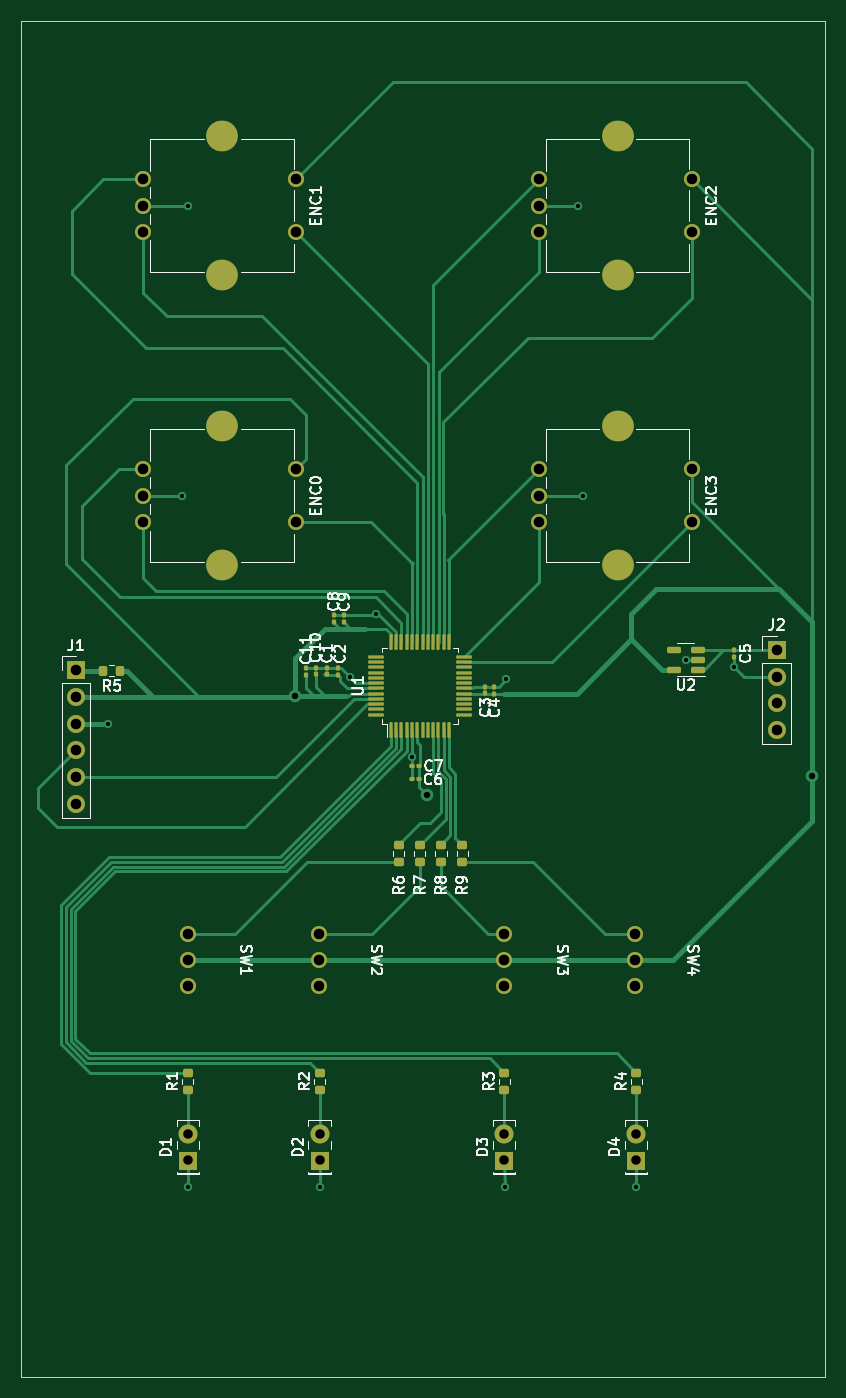
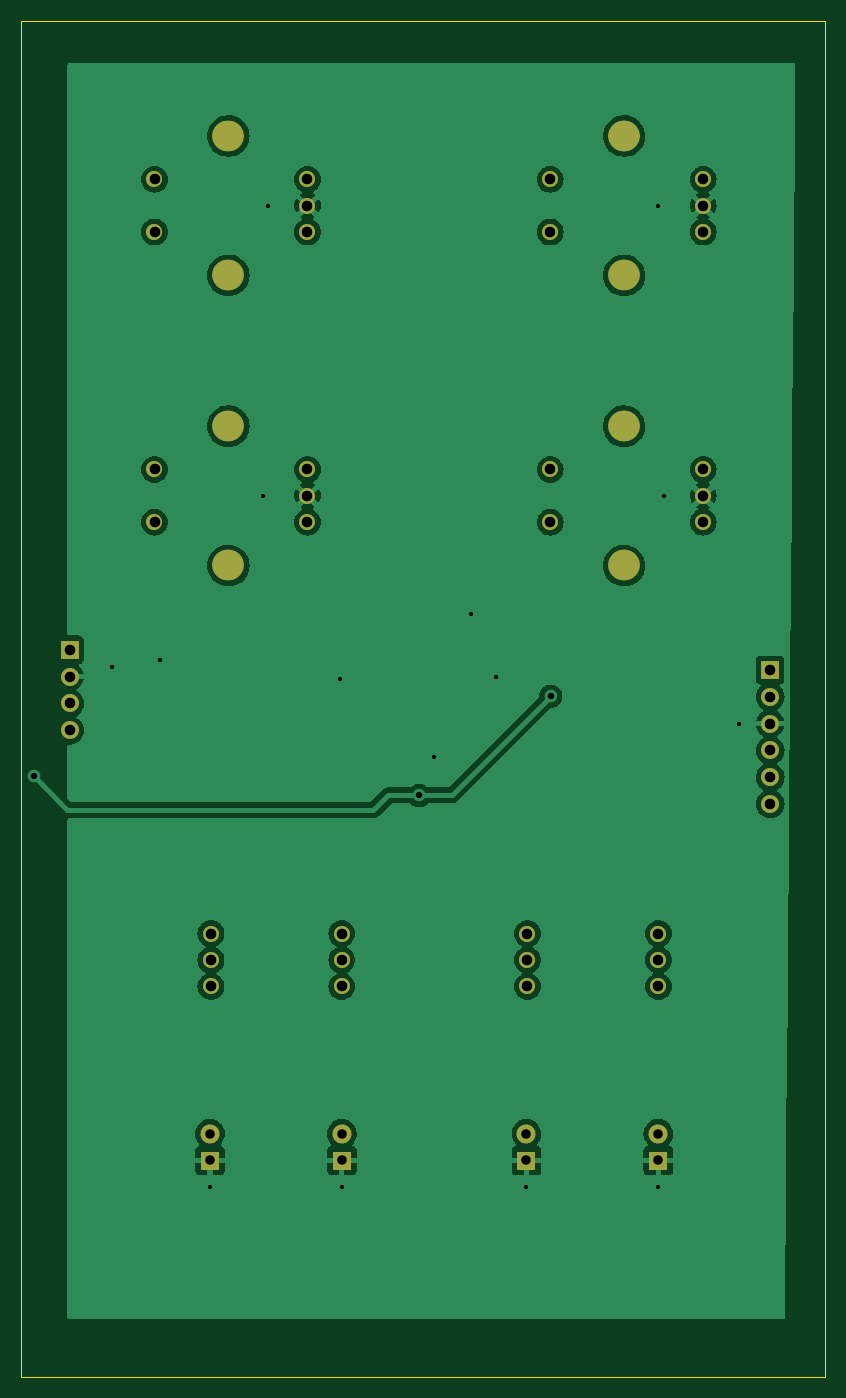
Circuit board: 11 layer files. Board 76.2 x 128.5 mm.
- bottom_copper: IOBoard_ATSAMD21-B_Cu.gbr (133166 bytes)
- bottom_mask: IOBoard_ATSAMD21-B_Mask.gbr (2425 bytes)
- paste: IOBoard_ATSAMD21-B_Paste.gbr (465 bytes)
- bottom_silk: IOBoard_ATSAMD21-B_Silkscreen.gbr (466 bytes)
- outline: IOBoard_ATSAMD21-Edge_Cuts.gbr (695 bytes)
- top_copper: IOBoard_ATSAMD21-F_Cu.gbr (26657 bytes)
- top_mask: IOBoard_ATSAMD21-F_Mask.gbr (6785 bytes)
- paste: IOBoard_ATSAMD21-F_Paste.gbr (4825 bytes)
- top_silk: IOBoard_ATSAMD21-F_Silkscreen.gbr (33895 bytes)
- drill: IOBoard_ATSAMD21-NPTH.drl (274 bytes)
- drill: IOBoard_ATSAMD21-PTH.drl (2038 bytes)

=== bottom_copper: IOBoard_ATSAMD21-B_Cu.gbr (133166 bytes, source omitted) ===
=== bottom_mask: IOBoard_ATSAMD21-B_Mask.gbr ===
%TF.GenerationSoftware,KiCad,Pcbnew,(6.0.11)*%
%TF.CreationDate,2023-02-27T19:33:45-08:00*%
%TF.ProjectId,IOBoard_ATSAMD21,494f426f-6172-4645-9f41-5453414d4432,rev?*%
%TF.SameCoordinates,Original*%
%TF.FileFunction,Soldermask,Bot*%
%TF.FilePolarity,Negative*%
%FSLAX46Y46*%
G04 Gerber Fmt 4.6, Leading zero omitted, Abs format (unit mm)*
G04 Created by KiCad (PCBNEW (6.0.11)) date 2023-02-27 19:33:45*
%MOMM*%
%LPD*%
G01*
G04 APERTURE LIST*
%ADD10C,1.524000*%
%ADD11R,1.700000X1.700000*%
%ADD12O,1.700000X1.700000*%
%ADD13R,1.800000X1.800000*%
%ADD14C,1.800000*%
%ADD15O,3.000000X2.900000*%
G04 APERTURE END LIST*
D10*
%TO.C,SW1*%
X81600000Y-130500000D03*
X81600000Y-128000000D03*
X81600000Y-133000000D03*
%TD*%
%TO.C,SW2*%
X94005000Y-130500000D03*
X94005000Y-128000000D03*
X94005000Y-133000000D03*
%TD*%
%TO.C,SW3*%
X111600000Y-130500000D03*
X111600000Y-128000000D03*
X111600000Y-133000000D03*
%TD*%
%TO.C,SW4*%
X124005000Y-130500000D03*
X124005000Y-128000000D03*
X124005000Y-133000000D03*
%TD*%
D11*
%TO.C,J1*%
X71000000Y-103020000D03*
D12*
X71000000Y-105560000D03*
X71000000Y-108100000D03*
X71000000Y-110640000D03*
X71000000Y-113180000D03*
X71000000Y-115720000D03*
%TD*%
D13*
%TO.C,D2*%
X94100000Y-149500000D03*
D14*
X94100000Y-146960000D03*
%TD*%
D10*
%TO.C,ENC3*%
X114850000Y-84000000D03*
X114850000Y-89000000D03*
X114850000Y-86500000D03*
X129350000Y-84000000D03*
X129350000Y-89000000D03*
D15*
X122350000Y-93100000D03*
X122350000Y-79900000D03*
%TD*%
D10*
%TO.C,ENC1*%
X77350000Y-56500000D03*
X77350000Y-61500000D03*
X77350000Y-59000000D03*
X91850000Y-56500000D03*
X91850000Y-61500000D03*
D15*
X84850000Y-65600000D03*
X84850000Y-52400000D03*
%TD*%
D13*
%TO.C,D4*%
X124100000Y-149500000D03*
D14*
X124100000Y-146960000D03*
%TD*%
D13*
%TO.C,D3*%
X111600000Y-149500000D03*
D14*
X111600000Y-146960000D03*
%TD*%
D11*
%TO.C,J2*%
X137400000Y-101100000D03*
D12*
X137400000Y-103640000D03*
X137400000Y-106180000D03*
X137400000Y-108720000D03*
%TD*%
D10*
%TO.C,ENC0*%
X77350000Y-84000000D03*
X77350000Y-89000000D03*
X77350000Y-86500000D03*
X91850000Y-84000000D03*
X91850000Y-89000000D03*
D15*
X84850000Y-79900000D03*
X84850000Y-93100000D03*
%TD*%
D13*
%TO.C,D1*%
X81600000Y-149500000D03*
D14*
X81600000Y-146960000D03*
%TD*%
D10*
%TO.C,ENC2*%
X114850000Y-56500000D03*
X114850000Y-61500000D03*
X114850000Y-59000000D03*
X129350000Y-56500000D03*
X129350000Y-61500000D03*
D15*
X122350000Y-65600000D03*
X122350000Y-52400000D03*
%TD*%
M02*

=== paste: IOBoard_ATSAMD21-B_Paste.gbr ===
%TF.GenerationSoftware,KiCad,Pcbnew,(6.0.11)*%
%TF.CreationDate,2023-02-27T19:33:45-08:00*%
%TF.ProjectId,IOBoard_ATSAMD21,494f426f-6172-4645-9f41-5453414d4432,rev?*%
%TF.SameCoordinates,Original*%
%TF.FileFunction,Paste,Bot*%
%TF.FilePolarity,Positive*%
%FSLAX46Y46*%
G04 Gerber Fmt 4.6, Leading zero omitted, Abs format (unit mm)*
G04 Created by KiCad (PCBNEW (6.0.11)) date 2023-02-27 19:33:45*
%MOMM*%
%LPD*%
G01*
G04 APERTURE LIST*
G04 APERTURE END LIST*
M02*

=== bottom_silk: IOBoard_ATSAMD21-B_Silkscreen.gbr ===
%TF.GenerationSoftware,KiCad,Pcbnew,(6.0.11)*%
%TF.CreationDate,2023-02-27T19:33:45-08:00*%
%TF.ProjectId,IOBoard_ATSAMD21,494f426f-6172-4645-9f41-5453414d4432,rev?*%
%TF.SameCoordinates,Original*%
%TF.FileFunction,Legend,Bot*%
%TF.FilePolarity,Positive*%
%FSLAX46Y46*%
G04 Gerber Fmt 4.6, Leading zero omitted, Abs format (unit mm)*
G04 Created by KiCad (PCBNEW (6.0.11)) date 2023-02-27 19:33:45*
%MOMM*%
%LPD*%
G01*
G04 APERTURE LIST*
G04 APERTURE END LIST*
M02*

=== outline: IOBoard_ATSAMD21-Edge_Cuts.gbr ===
%TF.GenerationSoftware,KiCad,Pcbnew,(6.0.11)*%
%TF.CreationDate,2023-02-27T19:33:45-08:00*%
%TF.ProjectId,IOBoard_ATSAMD21,494f426f-6172-4645-9f41-5453414d4432,rev?*%
%TF.SameCoordinates,Original*%
%TF.FileFunction,Profile,NP*%
%FSLAX46Y46*%
G04 Gerber Fmt 4.6, Leading zero omitted, Abs format (unit mm)*
G04 Created by KiCad (PCBNEW (6.0.11)) date 2023-02-27 19:33:45*
%MOMM*%
%LPD*%
G01*
G04 APERTURE LIST*
%TA.AperFunction,Profile*%
%ADD10C,0.100000*%
%TD*%
G04 APERTURE END LIST*
D10*
X65800000Y-41500000D02*
X142000000Y-41500000D01*
X142000000Y-41500000D02*
X142000000Y-170000000D01*
X142000000Y-170000000D02*
X65800000Y-170000000D01*
X65800000Y-170000000D02*
X65800000Y-41500000D01*
M02*

=== top_copper: IOBoard_ATSAMD21-F_Cu.gbr (26657 bytes, source omitted) ===
=== top_mask: IOBoard_ATSAMD21-F_Mask.gbr (6785 bytes, source omitted) ===
=== paste: IOBoard_ATSAMD21-F_Paste.gbr ===
%TF.GenerationSoftware,KiCad,Pcbnew,(6.0.11)*%
%TF.CreationDate,2023-02-27T19:33:45-08:00*%
%TF.ProjectId,IOBoard_ATSAMD21,494f426f-6172-4645-9f41-5453414d4432,rev?*%
%TF.SameCoordinates,Original*%
%TF.FileFunction,Paste,Top*%
%TF.FilePolarity,Positive*%
%FSLAX46Y46*%
G04 Gerber Fmt 4.6, Leading zero omitted, Abs format (unit mm)*
G04 Created by KiCad (PCBNEW (6.0.11)) date 2023-02-27 19:33:45*
%MOMM*%
%LPD*%
G01*
G04 APERTURE LIST*
G04 Aperture macros list*
%AMRoundRect*
0 Rectangle with rounded corners*
0 $1 Rounding radius*
0 $2 $3 $4 $5 $6 $7 $8 $9 X,Y pos of 4 corners*
0 Add a 4 corners polygon primitive as box body*
4,1,4,$2,$3,$4,$5,$6,$7,$8,$9,$2,$3,0*
0 Add four circle primitives for the rounded corners*
1,1,$1+$1,$2,$3*
1,1,$1+$1,$4,$5*
1,1,$1+$1,$6,$7*
1,1,$1+$1,$8,$9*
0 Add four rect primitives between the rounded corners*
20,1,$1+$1,$2,$3,$4,$5,0*
20,1,$1+$1,$4,$5,$6,$7,0*
20,1,$1+$1,$6,$7,$8,$9,0*
20,1,$1+$1,$8,$9,$2,$3,0*%
G04 Aperture macros list end*
%ADD10RoundRect,0.200000X0.275000X-0.200000X0.275000X0.200000X-0.275000X0.200000X-0.275000X-0.200000X0*%
%ADD11RoundRect,0.075000X0.075000X-0.662500X0.075000X0.662500X-0.075000X0.662500X-0.075000X-0.662500X0*%
%ADD12RoundRect,0.075000X0.662500X-0.075000X0.662500X0.075000X-0.662500X0.075000X-0.662500X-0.075000X0*%
%ADD13RoundRect,0.079500X0.079500X0.100500X-0.079500X0.100500X-0.079500X-0.100500X0.079500X-0.100500X0*%
%ADD14RoundRect,0.079500X-0.100500X0.079500X-0.100500X-0.079500X0.100500X-0.079500X0.100500X0.079500X0*%
%ADD15RoundRect,0.079500X0.100500X-0.079500X0.100500X0.079500X-0.100500X0.079500X-0.100500X-0.079500X0*%
%ADD16RoundRect,0.200000X0.200000X0.275000X-0.200000X0.275000X-0.200000X-0.275000X0.200000X-0.275000X0*%
%ADD17RoundRect,0.150000X0.512500X0.150000X-0.512500X0.150000X-0.512500X-0.150000X0.512500X-0.150000X0*%
%ADD18RoundRect,0.079500X-0.079500X-0.100500X0.079500X-0.100500X0.079500X0.100500X-0.079500X0.100500X0*%
G04 APERTURE END LIST*
D10*
%TO.C,R9*%
X107600000Y-121215000D03*
X107600000Y-119565000D03*
%TD*%
%TO.C,R8*%
X105600000Y-121215000D03*
X105600000Y-119565000D03*
%TD*%
%TO.C,R7*%
X103600000Y-121215000D03*
X103600000Y-119565000D03*
%TD*%
%TO.C,R6*%
X101600000Y-121215000D03*
X101600000Y-119565000D03*
%TD*%
D11*
%TO.C,U1*%
X100850000Y-108662500D03*
X101350000Y-108662500D03*
X101850000Y-108662500D03*
X102350000Y-108662500D03*
X102850000Y-108662500D03*
X103350000Y-108662500D03*
X103850000Y-108662500D03*
X104350000Y-108662500D03*
X104850000Y-108662500D03*
X105350000Y-108662500D03*
X105850000Y-108662500D03*
X106350000Y-108662500D03*
D12*
X107762500Y-107250000D03*
X107762500Y-106750000D03*
X107762500Y-106250000D03*
X107762500Y-105750000D03*
X107762500Y-105250000D03*
X107762500Y-104750000D03*
X107762500Y-104250000D03*
X107762500Y-103750000D03*
X107762500Y-103250000D03*
X107762500Y-102750000D03*
X107762500Y-102250000D03*
X107762500Y-101750000D03*
D11*
X106350000Y-100337500D03*
X105850000Y-100337500D03*
X105350000Y-100337500D03*
X104850000Y-100337500D03*
X104350000Y-100337500D03*
X103850000Y-100337500D03*
X103350000Y-100337500D03*
X102850000Y-100337500D03*
X102350000Y-100337500D03*
X101850000Y-100337500D03*
X101350000Y-100337500D03*
X100850000Y-100337500D03*
D12*
X99437500Y-101750000D03*
X99437500Y-102250000D03*
X99437500Y-102750000D03*
X99437500Y-103250000D03*
X99437500Y-103750000D03*
X99437500Y-104250000D03*
X99437500Y-104750000D03*
X99437500Y-105250000D03*
X99437500Y-105750000D03*
X99437500Y-106250000D03*
X99437500Y-106750000D03*
X99437500Y-107250000D03*
%TD*%
D10*
%TO.C,R4*%
X124100000Y-142825000D03*
X124100000Y-141175000D03*
%TD*%
D13*
%TO.C,C6*%
X103515000Y-113300000D03*
X102825000Y-113300000D03*
%TD*%
D14*
%TO.C,C4*%
X110650000Y-104575000D03*
X110650000Y-105265000D03*
%TD*%
D15*
%TO.C,C10*%
X93750000Y-102755000D03*
X93750000Y-103445000D03*
%TD*%
D14*
%TO.C,C5*%
X133400000Y-101110000D03*
X133400000Y-101800000D03*
%TD*%
D16*
%TO.C,R5*%
X75225000Y-103100000D03*
X73575000Y-103100000D03*
%TD*%
D10*
%TO.C,R1*%
X81600000Y-142825000D03*
X81600000Y-141175000D03*
%TD*%
D17*
%TO.C,U2*%
X129937500Y-103000000D03*
X129937500Y-102050000D03*
X129937500Y-101100000D03*
X127662500Y-101100000D03*
X127662500Y-103000000D03*
%TD*%
D14*
%TO.C,C2*%
X95850000Y-103525000D03*
X95850000Y-102835000D03*
%TD*%
D10*
%TO.C,R2*%
X94100000Y-142825000D03*
X94100000Y-141175000D03*
%TD*%
D18*
%TO.C,C7*%
X102820000Y-112100000D03*
X103510000Y-112100000D03*
%TD*%
D15*
%TO.C,C8*%
X95500000Y-97755000D03*
X95500000Y-98445000D03*
%TD*%
D14*
%TO.C,C11*%
X92800000Y-102810000D03*
X92800000Y-103500000D03*
%TD*%
D10*
%TO.C,R3*%
X111600000Y-142825000D03*
X111600000Y-141175000D03*
%TD*%
D14*
%TO.C,C9*%
X96400000Y-98500000D03*
X96400000Y-97810000D03*
%TD*%
D15*
%TO.C,C3*%
X109800000Y-105245000D03*
X109800000Y-104555000D03*
%TD*%
D14*
%TO.C,C1*%
X94800000Y-102755000D03*
X94800000Y-103445000D03*
%TD*%
M02*

=== top_silk: IOBoard_ATSAMD21-F_Silkscreen.gbr (33895 bytes, source omitted) ===
=== drill: IOBoard_ATSAMD21-NPTH.drl ===
M48
; DRILL file {KiCad (6.0.11)} date Mon Feb 27 19:33:49 2023
; FORMAT={-:-/ absolute / inch / decimal}
; #@! TF.CreationDate,2023-02-27T19:33:49-08:00
; #@! TF.GenerationSoftware,Kicad,Pcbnew,(6.0.11)
; #@! TF.FileFunction,NonPlated,1,2,NPTH
FMAT,2
INCH
%
G90
G05
T0
M30

=== drill: IOBoard_ATSAMD21-PTH.drl ===
M48
; DRILL file {KiCad (6.0.11)} date Mon Feb 27 19:33:49 2023
; FORMAT={-:-/ absolute / inch / decimal}
; #@! TF.CreationDate,2023-02-27T19:33:49-08:00
; #@! TF.GenerationSoftware,Kicad,Pcbnew,(6.0.11)
; #@! TF.FileFunction,Plated,1,2,PTH
FMAT,2
INCH
; #@! TA.AperFunction,Plated,PTH,ViaDrill
T1C0.0157
; #@! TA.AperFunction,Plated,PTH,ViaDrill
T2C0.0236
; #@! TA.AperFunction,Plated,PTH,ComponentDrill
T3C0.0354
; #@! TA.AperFunction,Plated,PTH,ComponentDrill
T4C0.0394
; #@! TA.AperFunction,Plated,PTH,ComponentDrill
T5C0.0827
%
G90
G05
T1
X2.9134Y-4.2559
X3.1929Y-3.4055
X3.2126Y-2.3228
X3.2126Y-5.9843
X3.7047Y-5.9843
X3.8189Y-4.0827
X3.9134Y-3.8465
X4.0492Y-4.3799
X4.3946Y-5.9854
X4.4016Y-4.0906
X4.6693Y-2.3228
X4.689Y-3.4055
X4.8858Y-5.9843
X5.0709Y-4.0197
X5.252Y-4.0433
T2
X3.6142Y-4.1535
X4.1057Y-4.5236
X5.5433Y-4.4528
T3
X3.2126Y-5.7858
X3.2126Y-5.8858
X3.7047Y-5.7858
X3.7047Y-5.8858
X4.3937Y-5.7858
X4.3937Y-5.8858
X4.8858Y-5.7858
X4.8858Y-5.8858
T4
X2.7953Y-4.0559
X2.7953Y-4.1559
X2.7953Y-4.2559
X2.7953Y-4.3559
X2.7953Y-4.4559
X2.7953Y-4.5559
X3.0453Y-2.2244
X3.0453Y-2.3228
X3.0453Y-2.4213
X3.0453Y-3.3071
X3.0453Y-3.4055
X3.0453Y-3.5039
X3.2126Y-5.0394
X3.2126Y-5.1378
X3.2126Y-5.2362
X3.6161Y-2.2244
X3.6161Y-2.4213
X3.6161Y-3.3071
X3.6161Y-3.5039
X3.701Y-5.0394
X3.701Y-5.1378
X3.701Y-5.2362
X4.3937Y-5.0394
X4.3937Y-5.1378
X4.3937Y-5.2362
X4.5217Y-2.2244
X4.5217Y-2.3228
X4.5217Y-2.4213
X4.5217Y-3.3071
X4.5217Y-3.4055
X4.5217Y-3.5039
X4.8821Y-5.0394
X4.8821Y-5.1378
X4.8821Y-5.2362
X5.0925Y-2.2244
X5.0925Y-2.4213
X5.0925Y-3.3071
X5.0925Y-3.5039
X5.4094Y-3.9803
X5.4094Y-4.0803
X5.4094Y-4.1803
X5.4094Y-4.2803
T5
G00X3.3425Y-2.063
M15
G01X3.3386Y-2.063
M16
G05
G00X3.3425Y-2.5827
M15
G01X3.3386Y-2.5827
M16
G05
G00X3.3425Y-3.1457
M15
G01X3.3386Y-3.1457
M16
G05
G00X3.3425Y-3.6654
M15
G01X3.3386Y-3.6654
M16
G05
G00X4.8189Y-2.063
M15
G01X4.815Y-2.063
M16
G05
G00X4.8189Y-2.5827
M15
G01X4.815Y-2.5827
M16
G05
G00X4.8189Y-3.1457
M15
G01X4.815Y-3.1457
M16
G05
G00X4.8189Y-3.6654
M15
G01X4.815Y-3.6654
M16
G05
T0
M30

